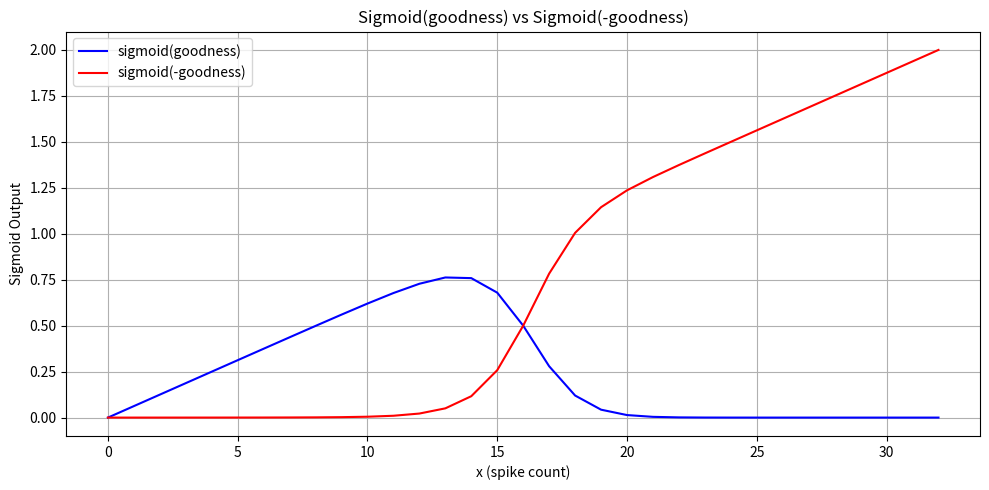
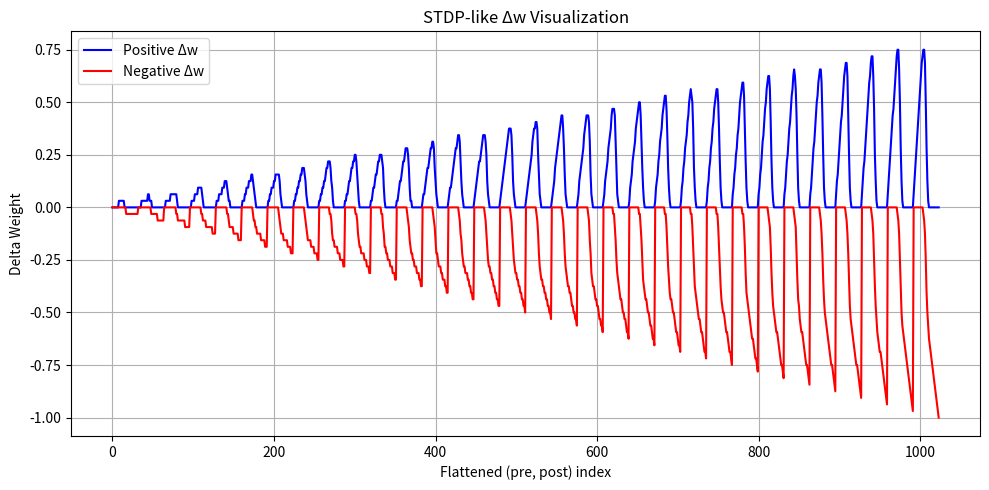

These charts were generated, in order, by the following Python code:
import numpy as np
import os
import matplotlib.pyplot as plt

T = 32
theta = 0.25*T
N = 8               # 8位定点数
FL = 5			    # 表示小数部分位宽
IL = N - FL - 1		# 表示符号位 + 整数部分位宽
def sigmoid(x):
    # 计算 Sigmoid 函数
    sigmoid = 1 / (1 + np.exp(-x))

    return sigmoid
def to_signed_8bit(value):
    # 将值从 [0, 1] 范围映射到 [-128, 127] 范围
    scaled_value = (value) * (2**FL)
    fix_list=[]
    for i in scaled_value:
        fix_list.append(int(i))
    return fix_list
def float_to_fixed_bin(val, I, F):
    """
    将浮点数转换为补码形式的有符号定点数二进制字符串（用于硬件表示）。

    参数:
        val (float): 输入的浮点数（支持正负数）。
        I (int): 定点数整数部分的位数（不包括符号位）。
        F (int): 定点数小数部分的位数。

    返回:
        str: 长度为 (1 + I + F) 的二进制字符串，采用补码形式，适合用于 RTL、Verilog 等。

    功能:
        - 将浮点数 `val` 按照 QI.F 定点格式进行缩放（val × 2^F）；
        - 对正数进行二进制转换；
        - 对负数使用补码编码（two's complement）；
        - 输出最终二进制字符串，作为一个完整的（1 + I + F）位的补码定点表示。

    示例:
        >>> float_to_fixed_bin(1.625, 2, 5)
        '00110100'  # Q2.5 格式，正数
        
        >>> float_to_fixed_bin(-1.625, 2, 5)
        '11001100'  # Q2.5 格式，负数补码表示

    注意事项:
        - 总位宽为 (1 + I + F)，表示范围为 [-2^I, 2^I - 2^-F]
        - 若数值超出该范围，可能出现截断或溢出（需提前处理）
    """
    # 定点缩放
    scaled = int(round(val * (2 ** F)))
    # 计算总位宽
    total_bits = I + F + 1  # 包含符号位
    # 对超出范围的进行裁剪
    min_val = -2 ** I
    max_val = 2 ** I - 2 ** (-F)
    if val < min_val or val > max_val:
        print(f"Warning: {val} 超出 Q{I}.{F} 表示范围 [{min_val}, {max_val}]，会被裁剪")
    # 如果是负数，使用补码
    if scaled < 0:
        scaled = (1 << total_bits) + scaled
    # 转为二进制字符串并截取
    bin_str = format(scaled, f'0{total_bits}b')
    hex_str = hex(int(bin_str, 2))
    return bin_str, hex_str

def float_to_fixed_val(data,I,F):
    """
    将浮点数组进行定点量化。

    参数:
        data (ndarray): 原始浮点数组
        I (int): 整数位数（不包含符号位）
        F (int): 小数位数

    返回:
        ndarray: 量化后的数组
    """
    int_max = 2**(I) - 2**(-F)
    int_min = -2**I
    step = 2 ** (-F)
    # 进行量化
    quantized = np.clip(np.round(data / step) * step, int_min, int_max)
    return quantized
def write_coe(file_name,data):
    f = open(file_name, 'w')
    f.write('MEMORY_INITIALIZATION_RADIX=16;\n')
    f.write('MEMORY_INITIALIZATION_VECTOR=\n')
    for i in data:
        bin_str, hex_str = float_to_fixed_bin(i, IL, FL)
        f.write(hex_str[2:] + ',\n')
    f.close()
def cal_Q8_value(q8_fix):
    value = 0
    bin_str = bin(q8_fix)[2:].zfill(FL)
    for i,b in enumerate(bin_str):
        if b=='1':
            value +=(2**(-i-1))
    return value
def analyze_error(v_float,v_fix,is_pos):
    for i in range(len(v_fix)):
        if is_pos:
            v_fix_ = -1*cal_Q8_value(v_fix[i])
        else:
            v_fix_ = cal_Q8_value(v_fix[i])
        error = abs(v_float[i] - v_fix_)
        print(f"derivative_float{i} = {v_float[i]:.4f}  derivative_fix{i} = {v_fix[i]}    derivative_fix_bin{i} = {bin(v_fix[i])} erro = {error:.4f}")
def generate_coe(pos_delta_list,neg_delta_list):
    # pos_fix = to_signed_8bit(pos_derivative)
    # neg_fix = to_signed_8bit(neg_derivative)
    # analyze_error(pos_derivative,pos_fix,True)
    # analyze_error(neg_derivative,neg_fix,False)
    write_coe("pos_derivative_coe.coe",pos_delta_list)
    write_coe("neg_derivative_coe.coe",neg_delta_list)
def find_fix_erro_min(delta_weight):
    # 尝试所有可能的格式：I + F = 7, I from 0~7
    min_error = float('inf')
    best_format = (0, 0)
    for I in range(1, N-1):
        F = N - 1 - I
        quantized = float_to_fixed_val(delta_weight, I, F)
        error = np.mean(np.abs(delta_weight - quantized))
        print(f"Q{I}.{F} format -> Avg Abs Error: {error:.6f}")
        if error < min_error:
            min_error = error
            best_format = (I, F)
    # 输出最佳定点格式
    print(f"\n✅ 最佳定点格式: Q{best_format[0]}.{best_format[1]}，平均绝对误差: {min_error:.6f}")
def delta_weight_vis(pos_delta_list, neg_delta_list):
    # 计算 delta weight 的最大值、最小值和平均值
    print("pos_delta:", pos_delta_list)
    print("neg_delta:", neg_delta_list)
    print("pos_delta_max:", np.abs(pos_delta_list).max())
    print("pos_delta_min:", np.abs(pos_delta_list).min())
    print("pos_delta_mean:", np.abs(pos_delta_list).mean())
    print("neg_delta_max:", np.abs(neg_delta_list).max())
    print("neg_delta_min:", np.abs(neg_delta_list).min())
    print("neg_delta_mean:", np.abs(neg_delta_list).mean())

    pos_delta_list = np.array(pos_delta_list)
    neg_delta_list = np.array(neg_delta_list)
    distance = pos_delta_list + neg_delta_list

    find_fix_erro_min(pos_delta_list)
    find_fix_erro_min(neg_delta_list)
    pos_delta_quantized = float_to_fixed_val(pos_delta_list, IL, FL)
    neg_delta_quantized = float_to_fixed_val(neg_delta_list, IL, FL)

    # 可视化
    plt.figure(figsize=(10, 5))
    plt.plot(pos_delta_quantized, label='Positive Δw', color='blue')
    plt.plot(neg_delta_quantized, label='Negative Δw', color='red')
    # plt.plot(distance, label='Distance Δw', color='green')
    plt.xlabel("Flattened (pre, post) index")
    plt.ylabel("Delta Weight")
    plt.title("STDP-like Δw Visualization")
    plt.legend()
    plt.grid(True)
    plt.tight_layout()
    plt.show()

def sigmoid_vis():
    # 参数设置
    x = np.arange(T+1)
    goodness = (x**2)/T - theta

    # goodness 和 sigmoid 值
    sigmoid_pos = 2*(x/T)*sigmoid(-goodness)
    sigmoid_neg = 2*(x/T)*sigmoid(goodness)

    # 绘图
    plt.figure(figsize=(10, 5))
    plt.plot(x, sigmoid_pos, label='sigmoid(goodness)', color='blue')
    plt.plot(x, sigmoid_neg, label='sigmoid(-goodness)', color='red')
    plt.xlabel('x (spike count)')
    plt.ylabel('Sigmoid Output')
    plt.title('Sigmoid(goodness) vs Sigmoid(-goodness)')
    plt.legend()
    plt.grid(True)
    plt.tight_layout()
    plt.show()
if __name__ == '__main__':
    x = np.arange(T+1)
    goodness = (x**2)/T - theta
    pos_derivative = 2*(x/T)*sigmoid(-goodness)
    neg_derivative = -2*(x/T)*sigmoid(goodness)
    pos_delta_list = []
    neg_delta_list = []
    for pre in range(T):
        for post in range(T):
            pos_delta = (pre+1)  * pos_derivative[post+1] /32
            neg_delta = (pre+1)  * neg_derivative[post+1] /64
            pos_delta_list.append(pos_delta)
            neg_delta_list.append(neg_delta)
    
    sigmoid_vis()
    delta_weight_vis(pos_delta_list, neg_delta_list)

    # generate_coe(pos_delta_list, neg_delta_list)
